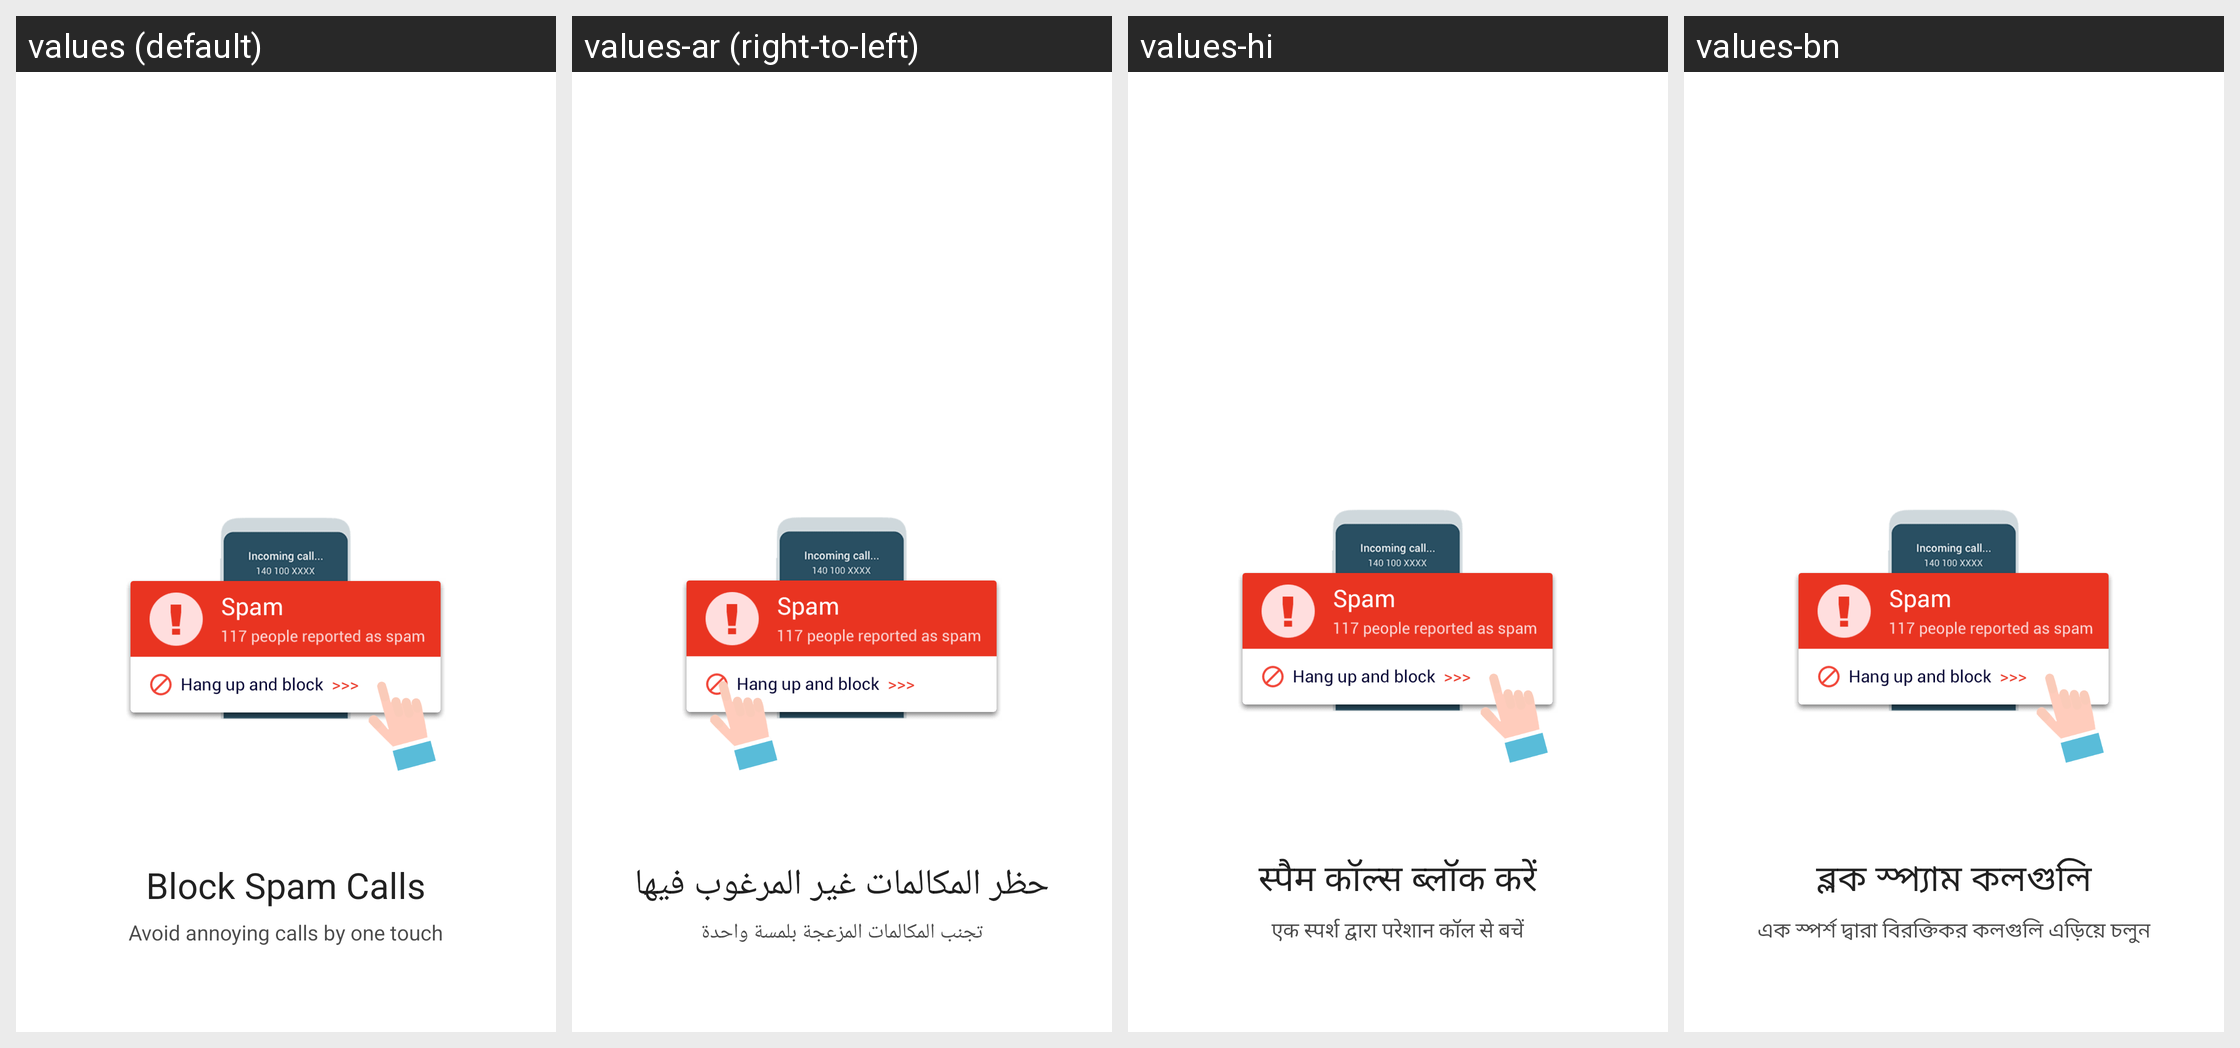

Strings drawn on this Android screen and how each of the app's shown locales translates them:
Android screen res/layout/fragment_guide_three.xml rendered under 4 locales, left to right: values (default), values-ar (right-to-left), values-hi, values-bn. Device: Nexus 5 (rendered at 1080×1920; each locale shown at half size, 540×960, under a caption strip naming it); theme NormalTheme.
Other locales in the repository, not shown: values-fr, values-iw, values-kk, values-ms, values-pt, values-ru, values-te, values-zh.
Strings drawn on this screen, with the default value and each locale's value (text and hints the layout hard-codes, and strings that could not be matched under every locale, appear in the picture but are not listed):

guide_tip3_new
  values: Block Spam Calls
  values-ar: حظر المكالمات غير المرغوب فيها
  values-hi: स्पैम कॉल्स ब्लॉक करें
  values-bn: ব্লক স্প্যাম কলগুলি

guide_tip3_content_new
  values: Avoid annoying calls by one touch
  values-ar: تجنب المكالمات المزعجة بلمسة واحدة
  values-hi: एक स्पर्श द्वारा परेशान कॉल से बचें
  values-bn: এক স্পর্শ দ্বারা বিরক্তিকর কলগুলি এড়িয়ে চলুন
